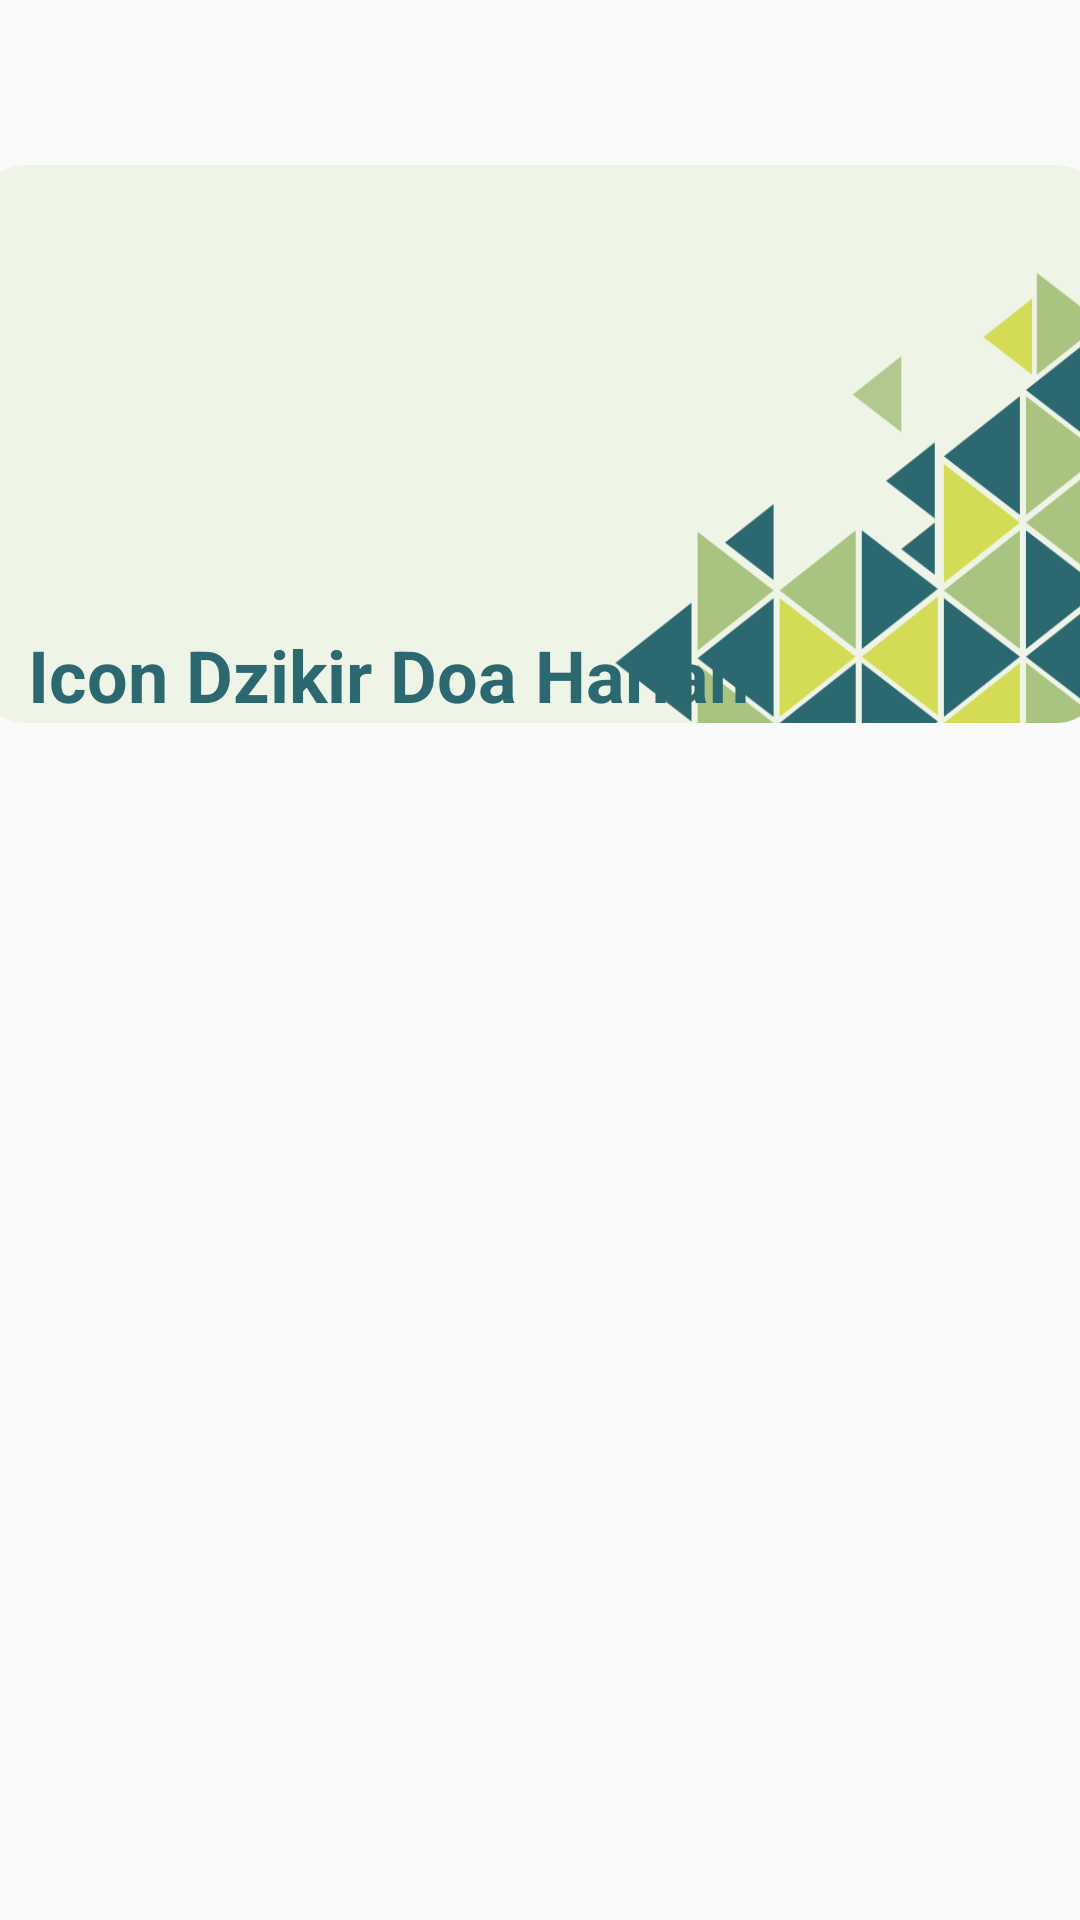

Here is an Android app screen rendered from its layout file. Give the layout XML and the strings, colors and styles it references.
<!-- AndroidManifest.xml: application theme Theme.MyDzikirAppThemes -->
<!-- res/layout/activity_harian_dzikr_doa.xml -->
<?xml version="1.0" encoding="utf-8"?>
<androidx.constraintlayout.widget.ConstraintLayout xmlns:android="http://schemas.android.com/apk/res/android"
    xmlns:app="http://schemas.android.com/apk/res-auto"
    xmlns:tools="http://schemas.android.com/tools"
    android:layout_width="match_parent"
    android:layout_height="match_parent"
    tools:context=".ui.HarianDzikrDoaActivity">


    <TextView
        android:id="@+id/tv_dzikir_doa_harian"
        android:layout_width="374dp"
        android:layout_height="186dp"
        android:layout_marginStart="16dp"
        android:layout_marginTop="55dp"
        android:layout_marginEnd="16dp"
        android:background="@drawable/bg_menu"
        android:gravity="bottom"
        android:paddingStart="16dp"
        android:paddingEnd="16dp"
        android:text="@string/content_txt_icon_dzikir_doa_harian"
        android:textColor="@color/green"
        android:textSize="24sp"
        android:textStyle="bold"
        app:layout_constraintEnd_toEndOf="parent"
        app:layout_constraintStart_toStartOf="parent"
        app:layout_constraintTop_toTopOf="parent" />

    <androidx.recyclerview.widget.RecyclerView
        android:id="@+id/rv_dzikir_doa_harian"
        android:layout_width="0dp"
        android:layout_height="0dp"
        android:layout_margin="16dp"
        app:layout_constraintBottom_toBottomOf="parent"
        app:layout_constraintEnd_toEndOf="parent"
        app:layout_constraintStart_toStartOf="parent"
        app:layout_constraintTop_toBottomOf="@+id/tv_dzikir_doa_harian" />

</androidx.constraintlayout.widget.ConstraintLayout>
<!-- resources referenced by this layout -->
<resources>
  <color name="green">#2C686F</color>
  <!-- drawable bg_menu: png bitmap (drawable, 25693 bytes) -->
  <string name="content_txt_icon_dzikir_doa_harian">Icon Dzikir Doa Harian</string>
  <style name="Theme.MyDzikirAppThemes" parent="Theme.AppCompat.DayNight.DarkActionBar">
          
          <item name="colorPrimary">@color/green</item>
          <item name="colorPrimaryVariant">@color/green</item>
          <item name="colorOnPrimary">@color/white</item>
  
          
          <item name="colorSecondary">@color/green</item>
          <item name="colorOnSecondary">@color/white</item>
  
          
          <item name="android:statusBarColor">?attr/colorPrimaryVariant</item>
      </style>
  <color name="white">#FFFFFFFF</color>
</resources>
